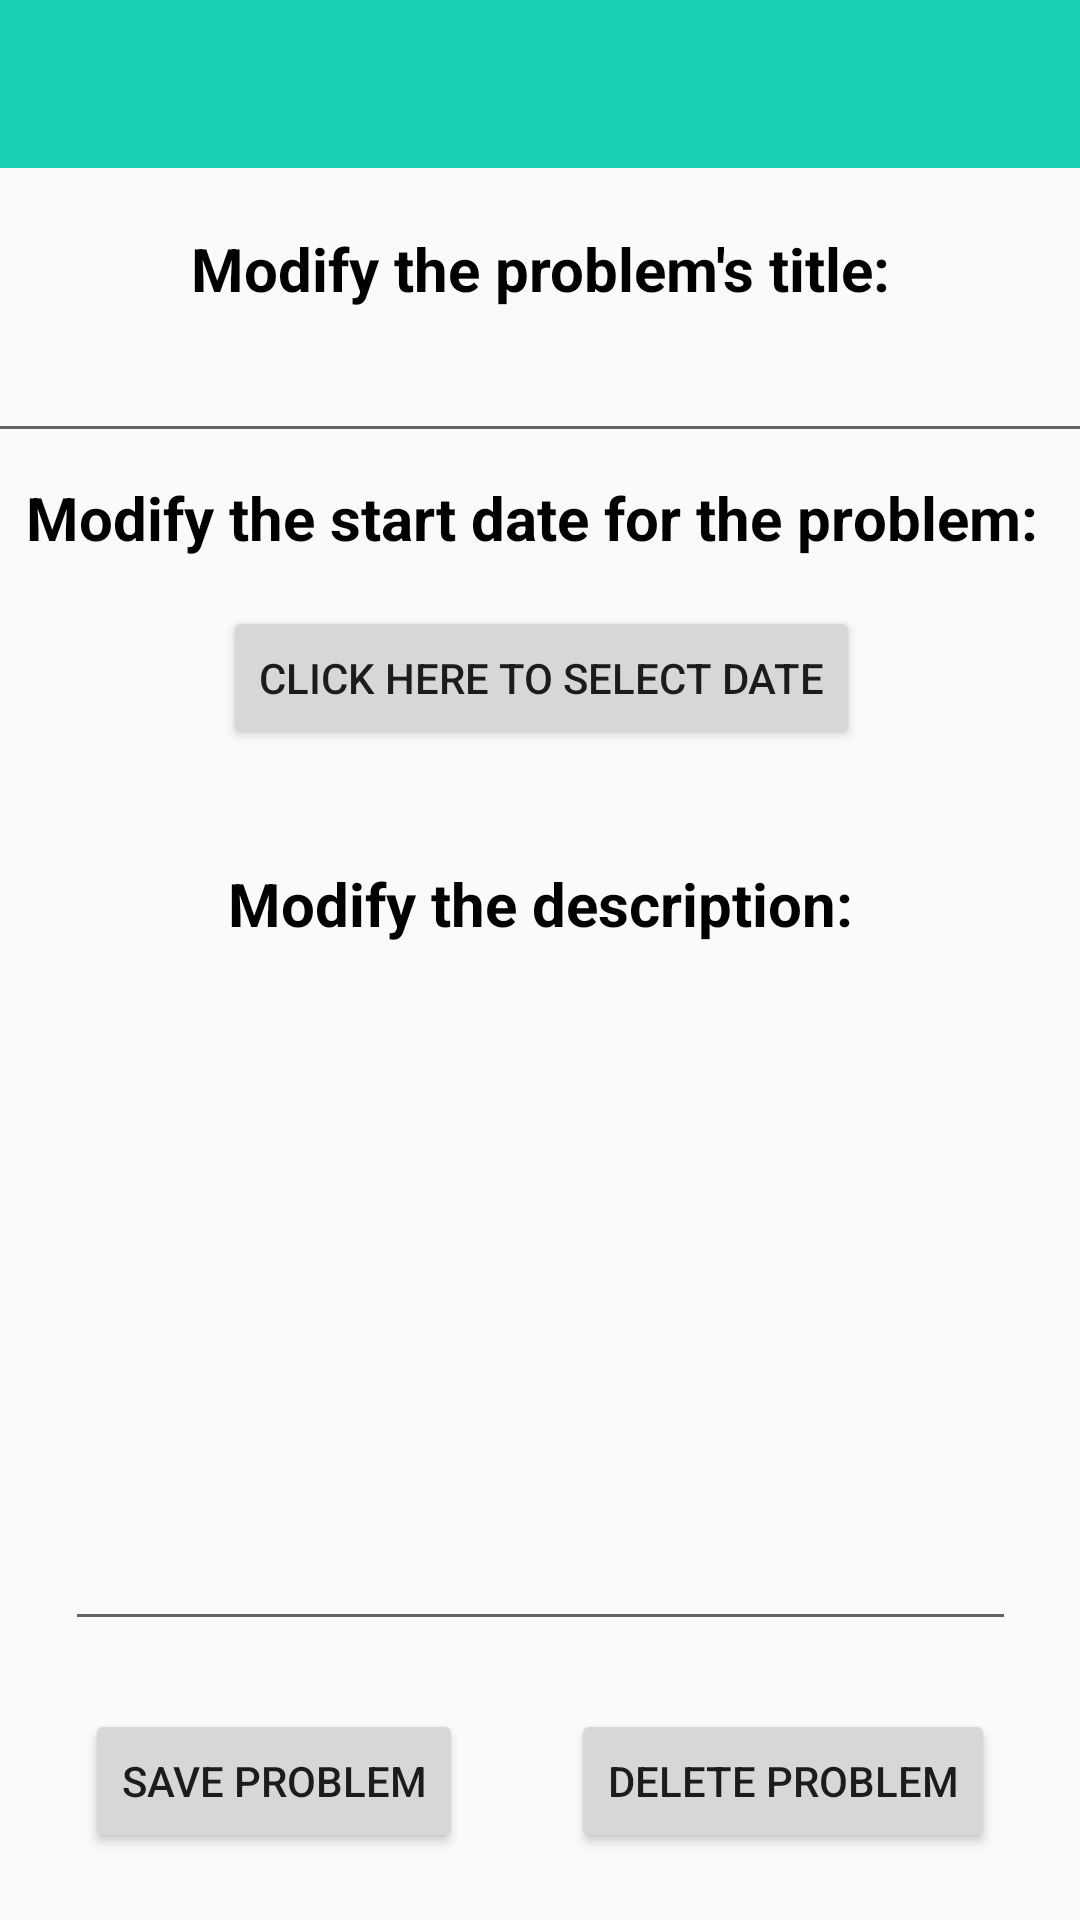

Layout XML and referenced resources for this Android screen:
<!-- AndroidManifest.xml: application theme Theme.AppCompat.Light.NoActionBar -->
<!-- res/layout/activity_edit_problem.xml -->
<?xml version="1.0" encoding="utf-8"?>

<android.support.constraint.ConstraintLayout xmlns:android="http://schemas.android.com/apk/res/android"
    xmlns:app="http://schemas.android.com/apk/res-auto"
    xmlns:tools="http://schemas.android.com/tools"
    android:layout_width="match_parent"
    android:layout_height="match_parent"
    tools:context=".EditProblemActivity">


        <android.support.v7.widget.Toolbar
            android:id="@+id/editProblem_toolbar"
            android:layout_width="match_parent"
            android:layout_height="?attr/actionBarSize"
            android:background="@color/logoColor"
            android:theme="@style/AppTheme"
            app:layout_constraintEnd_toEndOf="parent"
            app:layout_constraintStart_toStartOf="parent"
            app:layout_constraintTop_toTopOf="parent"
            app:popupTheme="@style/ThemeOverlay.AppCompat.Light"
            app:titleTextColor="@android:color/background_light" />


        <TextView
            android:id="@+id/problemTextView"
            android:layout_width="wrap_content"
            android:layout_height="wrap_content"
            android:layout_marginTop="20dp"
            android:text="@string/edit_title"
            android:textColor="@android:color/black"
            android:textSize="20sp"
            android:textStyle="bold"
            app:layout_constraintEnd_toEndOf="parent"
            app:layout_constraintStart_toStartOf="parent"
            app:layout_constraintTop_toBottomOf="@+id/editProblem_toolbar" />

        <EditText
            android:id="@+id/editTitleEditText"
            android:layout_width="371dp"
            android:layout_height="40dp"
            android:layout_marginStart="8dp"
            android:layout_marginLeft="8dp"
            android:layout_marginTop="8dp"
            android:layout_marginEnd="8dp"
            android:layout_marginRight="8dp"
            android:ems="10"
            android:inputType="textPersonName"
            android:maxLength="30"
            android:textSize="16sp"
            app:layout_constraintEnd_toEndOf="parent"
            app:layout_constraintStart_toStartOf="parent"
            app:layout_constraintTop_toBottomOf="@+id/problemTextView" />

        <TextView
            android:id="@+id/editDateTextView"
            android:layout_width="343dp"
            android:layout_height="35dp"
            android:layout_marginStart="8dp"
            android:layout_marginLeft="8dp"
            android:layout_marginTop="8dp"
            android:layout_marginEnd="8dp"
            android:layout_marginRight="8dp"
            android:text="@string/edit_date"
            android:textColor="@android:color/black"
            android:textSize="20sp"
            android:textStyle="bold"
            app:layout_constraintEnd_toEndOf="parent"
            app:layout_constraintStart_toStartOf="parent"
            app:layout_constraintTop_toBottomOf="@+id/editTitleEditText" />

        <Button
            android:id="@+id/selectNewDateButton"
            android:layout_width="wrap_content"
            android:layout_height="wrap_content"
            android:layout_marginStart="8dp"
            android:layout_marginLeft="8dp"
            android:layout_marginTop="8dp"
            android:layout_marginEnd="8dp"
            android:layout_marginRight="8dp"
            android:text="@string/choose_date"
            app:layout_constraintEnd_toEndOf="parent"
            app:layout_constraintHorizontal_bias="0.503"
            app:layout_constraintStart_toStartOf="parent"
            app:layout_constraintTop_toBottomOf="@+id/editDateTextView" />

    <TextView
        android:id="@+id/currentDateTextView"
        android:layout_width="wrap_content"
        android:layout_height="wrap_content"
        android:layout_marginTop="8dp"
        android:textSize="16dp"
        android:textColor="@android:color/black"
        app:layout_constraintEnd_toEndOf="parent"
        app:layout_constraintStart_toStartOf="parent"
        app:layout_constraintTop_toBottomOf="@+id/selectNewDateButton" />

        <TextView
            android:id="@+id/editDescriptionTextView"
            android:layout_width="wrap_content"
            android:layout_height="wrap_content"
            android:layout_marginStart="8dp"
            android:layout_marginLeft="8dp"
            android:layout_marginTop="8dp"
            android:layout_marginEnd="8dp"
            android:layout_marginRight="8dp"
            android:text="@string/edit_description"
            android:textColor="@android:color/black"
            android:textSize="20sp"
            android:textStyle="bold"
            app:layout_constraintEnd_toEndOf="parent"
            app:layout_constraintStart_toStartOf="parent"
            app:layout_constraintTop_toBottomOf="@+id/currentDateTextView" />

        <EditText
            android:id="@+id/editDescriptionEditText"
            android:layout_width="317dp"
            android:layout_height="210dp"
            android:layout_marginStart="8dp"
            android:layout_marginLeft="8dp"
            android:layout_marginEnd="8dp"
            android:layout_marginRight="8dp"
            android:ems="10"
            android:maxLength="300"
            android:textSize="16sp"
            app:layout_constraintBottom_toTopOf="@+id/saveProblemButton"
            app:layout_constraintEnd_toEndOf="parent"
            app:layout_constraintStart_toStartOf="parent"
            app:layout_constraintTop_toBottomOf="@+id/editDescriptionTextView" />

        <Button
            android:id="@+id/saveProblemButton"
            android:layout_width="wrap_content"
            android:layout_height="wrap_content"
            android:layout_marginStart="8dp"
            android:layout_marginLeft="8dp"
            android:layout_marginEnd="8dp"
            android:layout_marginRight="8dp"
            android:text="@string/save_problem"
            app:layout_constraintBottom_toBottomOf="parent"
            app:layout_constraintEnd_toStartOf="@+id/deleteProblemButton"
            app:layout_constraintStart_toStartOf="parent"
            app:layout_constraintTop_toBottomOf="@+id/editDescriptionEditText" />

        <Button
            android:id="@+id/deleteProblemButton"
            android:layout_width="wrap_content"
            android:layout_height="wrap_content"
            android:layout_marginStart="8dp"
            android:layout_marginLeft="8dp"
            android:layout_marginEnd="8dp"
            android:layout_marginRight="8dp"
            android:text="@string/delete_problem"
            app:layout_constraintBottom_toBottomOf="parent"
            app:layout_constraintEnd_toEndOf="parent"
            app:layout_constraintStart_toEndOf="@+id/saveProblemButton"
            app:layout_constraintTop_toBottomOf="@+id/editDescriptionEditText" />



</android.support.constraint.ConstraintLayout>
<!-- resources referenced by this layout -->
<resources>
  <color name="logoColor">#1AD0B2</color>
  <string name="choose_date">Click here to select date</string>
  <string name="delete_problem">Delete Problem</string>
  <string name="edit_date">Modify the start date for the problem:</string>
  <string name="edit_description">Modify the description:</string>
  <string name="edit_title">Modify the problem\'s title:</string>
  <string name="save_problem">Save Problem</string>
  <style name="AppTheme" parent="Base.Theme.AppCompat.Light.DarkActionBar">
          
          <item name="colorPrimary">@color/colorPrimary</item>
          <item name="colorPrimaryDark">@color/colorPrimaryDark</item>
          <item name="colorAccent">@color/colorAccent</item>
          <item name="android:statusBarColor">@color/colorPrimaryDark</item>
      </style>
  <color name="colorPrimary">#3f51b5</color>
  <color name="colorPrimaryDark">#303f9f</color>
  <color name="colorAccent">#BF282F</color>
</resources>
